Dataset: dataset (GitHub, arifnurrhmnn/Dataset-Motif-Batik). Classes: kawung, megamendung, parang, sidomukti, truntum.

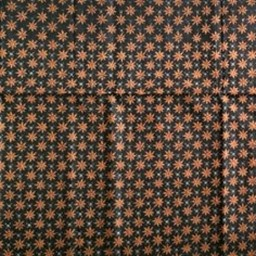
Label: truntum

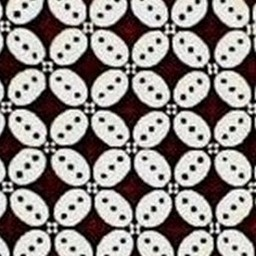
Label: kawung

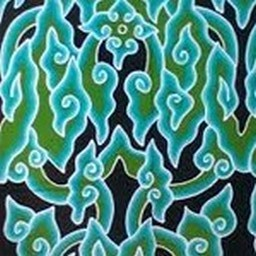
Label: megamendung

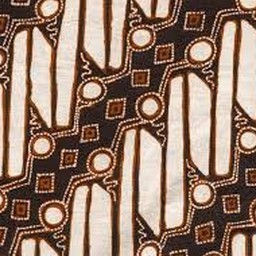
Label: parang

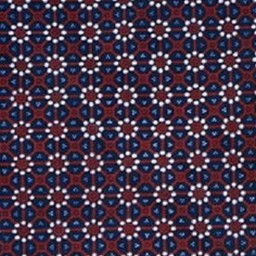
Label: truntum

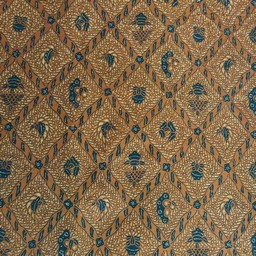
Label: sidomukti
